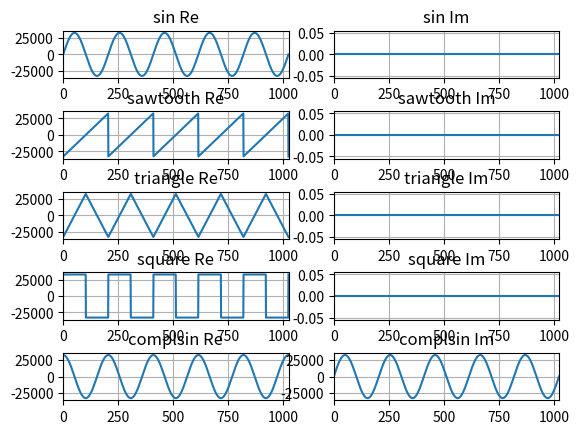

Reproduce this figure in Python.
import numpy as np
import matplotlib.pyplot as plt
from scipy.fft import fft
from scipy import signal
import random


# -------------------------------------------------------------
# Methods
# -------------------------------------------------------------
def gen_wave(size, period, amp, wavetype):
	"""Genereate list of values according to the provided parameters"""
	t = np.linspace(0, 1, size)
	phase = 0

	if wavetype == "sawtooth":
		return [int(s) for s in amp * signal.sawtooth(period * t)]
	elif wavetype == "triangle":
		return [int(s) for s in amp * signal.sawtooth(period * t, 0.5)]
	elif wavetype == "square":
		return [int(s) for s in amp * signal.square(period * t)]
	elif wavetype == "complsin":
		return [complex(int(s.real),int(s.imag)) for s in amp * np.exp(1j*(period*t + phase))]
	elif wavetype == "sin":
		return [int(s) for s in amp * np.sin(period * t + phase)]


def write_dat(wave, filename):
	"""Output list of complex values to file"""
	with open(filename, mode='w') as f:
		for n in wave:
			f.write("{} {}\n".format(int(n.real), int(n.imag)))


def read_dat(filename, size, packet_num=1):
	"""Read .dat file and returns the list of complex values.
	.dat file can contain several data packets, so the number 
	of the packet to read should be provided"""

	packet = []

	with open(filename, "r") as f:
		# skip first packets
		for _ in range((packet_num-1)*size):
			next(f)

		# read packet
		for _ in range(size):
			l = f.readline().split()
			packet.append(complex(int(l[0]), int(l[1])))

	return packet


def add_noise(wave, noise_amp):
	"""Add random noise to the provided list"""
	for i, w in enumerate(wave):
		re = w.real + random.randrange(-noise_amp, noise_amp)
		im = w.imag + random.randrange(-noise_amp, noise_amp)
		wave[i] = complex(re, im)


def plot_complex_data(data:dict):
	titles = []
	for x in data.keys():
		titles.append(x + " Re")
		titles.append(x + " Im")

	plots = []
	for d in data.values():
		plots.append([x.real for x in d])
		plots.append([x.imag for x in d])

	if len(data) > 1:
		plt.subplots_adjust(hspace=0.7)

	for i in range(len(plots)):
		t = range(len(plots[i]))
		plt.subplot(len(data), 2, i+1)
		plt.title(titles[i]) 
		plt.plot(t, plots[i])
		# plt.stem(t, dre, use_line_collection=True)
		# plt.step(t, x)
		plt.xlim([0, len(plots[i])])
		# plt.yticks(np.linspace(ymin[i], ymax[i], 9))
		plt.grid(True)


	plt.show()


# -------------------------------------------------------------
# 
# -------------------------------------------------------------
if __name__ == '__main__':

	nfft = 10
	fft_size = 2 ** nfft
	data_width = 16
		
	sin      = gen_wave(size=fft_size, period=5*2*np.pi, amp=2**(data_width-1), wavetype="sin")
	sawtooth = gen_wave(size=fft_size, period=5*2*np.pi, amp=2**(data_width-1), wavetype="sawtooth")
	triangle = gen_wave(size=fft_size, period=5*2*np.pi, amp=2**(data_width-1), wavetype="triangle")
	square   = gen_wave(size=fft_size, period=5*2*np.pi, amp=2**(data_width-1), wavetype="square")
	complsin = gen_wave(size=fft_size, period=5*2*np.pi, amp=2**(data_width-1), wavetype="complsin")

	data = {
		"sin"      : sin,
		"sawtooth" : sawtooth,
		"triangle" : triangle,
		"square"   : square,
		"complsin" : complsin,
	}

	# for k, i in data.items():
	# 	add_noise(i, 30)

	plot_complex_data(data)
